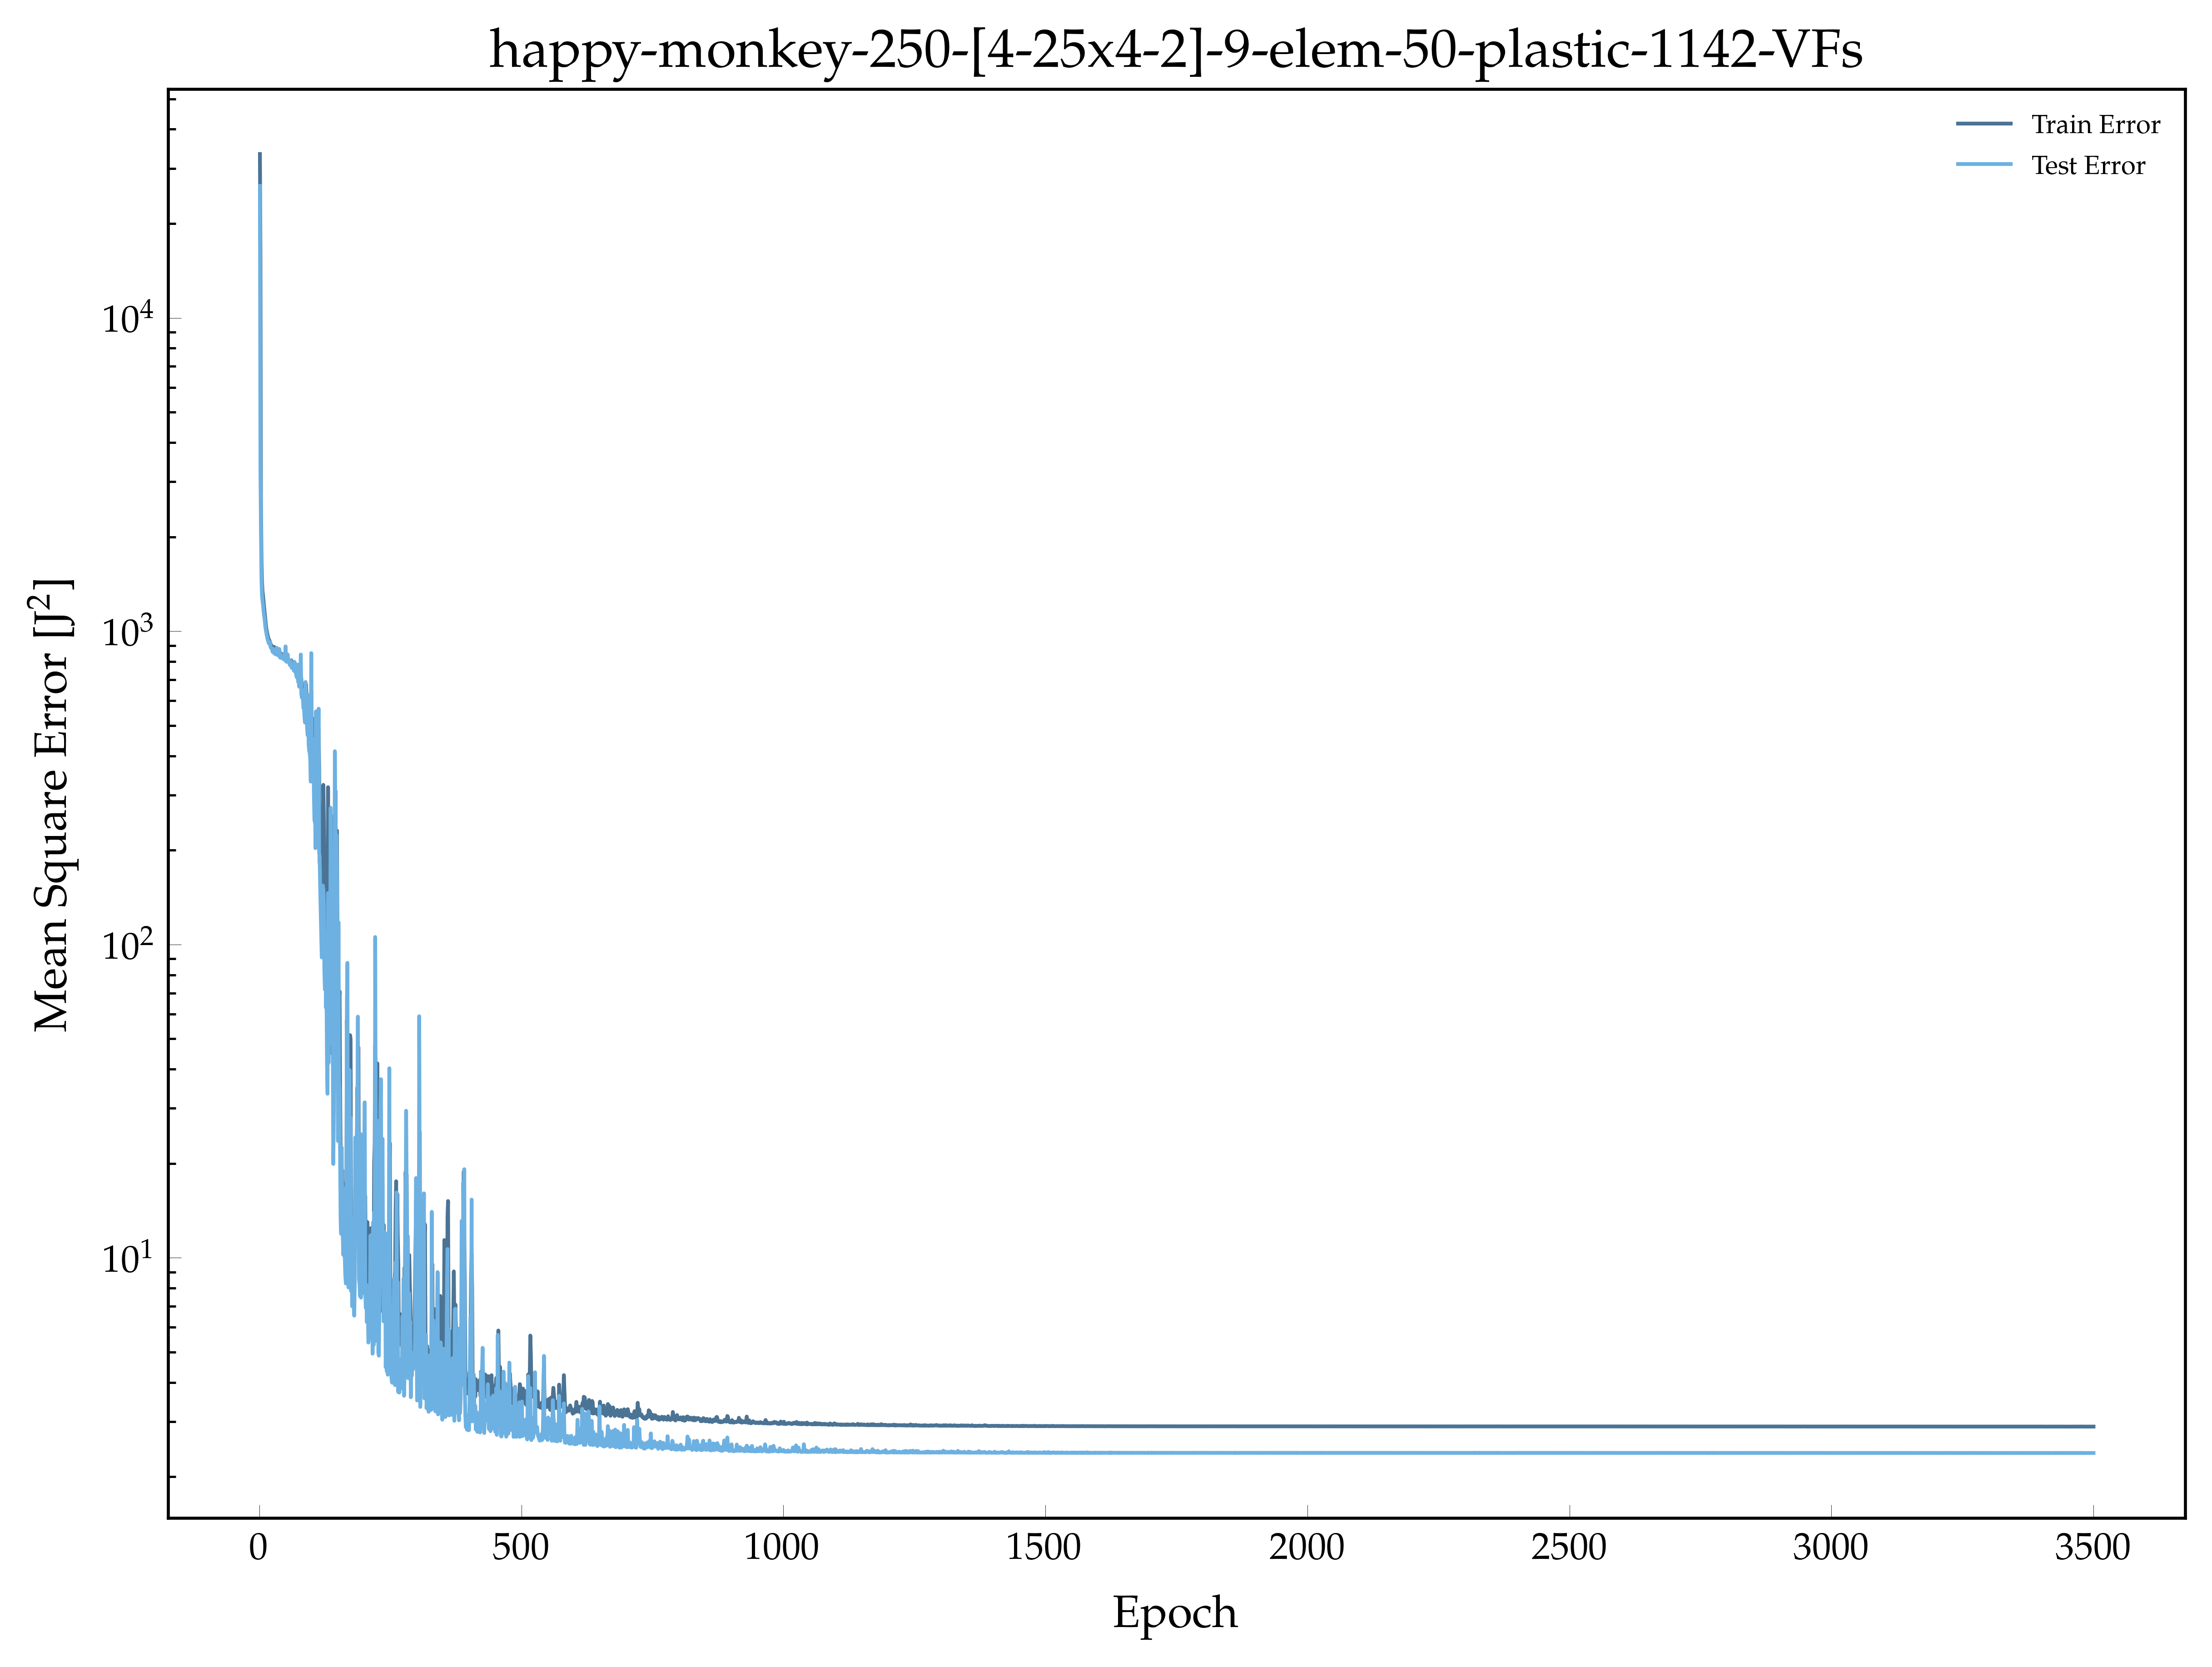

The table this chart was drawn from, first rows:
, epoch, loss, val_loss
0, 1.0, 33322, 26362
1, 2.0, 15818, 3332
2, 3.0, 2502, 2102
3, 4.0, 1714, 1465
4, 5.0, 1441, 1294
5, 6.0, 1341, 1254
6, 7.0, 1294, 1211
7, 8.0, 1241, 1157
8, 9.0, 1187, 1120
9, 10.0, 1146, 1091
10, 11.0, 1102, 1046
11, 12.0, 1061, 1014
12, 13.0, 1025, 994
13, 14.0, 1002, 970.9
14, 15.0, 984.5, 953.1
15, 16.0, 964.7, 938.1
16, 17.0, 951.2, 927.1
17, 18.0, 939.4, 913.5
18, 19.0, 934.1, 919.6
19, 20.0, 926.4, 922.7
20, 21.0, 912.6, 895.2
21, 22.0, 906.5, 883.9
22, 23.0, 894.9, 884.5
23, 24.0, 890.9, 881.3
24, 25.0, 891.7, 860.7
25, 26.0, 873.3, 856.7
26, 27.0, 876.7, 876.4
27, 28.0, 891, 857
28, 29.0, 868.9, 847.5
29, 30.0, 861.1, 848.5
30, 31.0, 876, 859.4
31, 32.0, 855.8, 841.8
32, 33.0, 861.5, 884.7
33, 34.0, 861.8, 848.3
34, 35.0, 854.5, 839.3
35, 36.0, 854.7, 840.8
36, 37.0, 843.7, 836.7
37, 38.0, 846, 877
38, 39.0, 857.2, 824.4
39, 40.0, 851.3, 845.8
40, 41.0, 845.7, 821.7
41, 42.0, 839.4, 824.8
42, 43.0, 832.7, 822.7
43, 44.0, 832.9, 827.8
44, 45.0, 844.4, 835.2
45, 46.0, 842.4, 812.9
46, 47.0, 824.9, 821
47, 48.0, 839.7, 846.2
48, 49.0, 830.2, 808.6
49, 50.0, 821.4, 894
50, 51.0, 841.9, 801.6
51, 52.0, 816.7, 797.9
52, 53.0, 811.2, 810.2
53, 54.0, 812.4, 842.3
54, 55.0, 813.7, 810.1
55, 56.0, 805.5, 805.1
56, 57.0, 802.4, 801.5
57, 58.0, 792.1, 779.9
58, 59.0, 801.5, 807.3
59, 60.0, 793.8, 779.4
... 3,440 more rows
